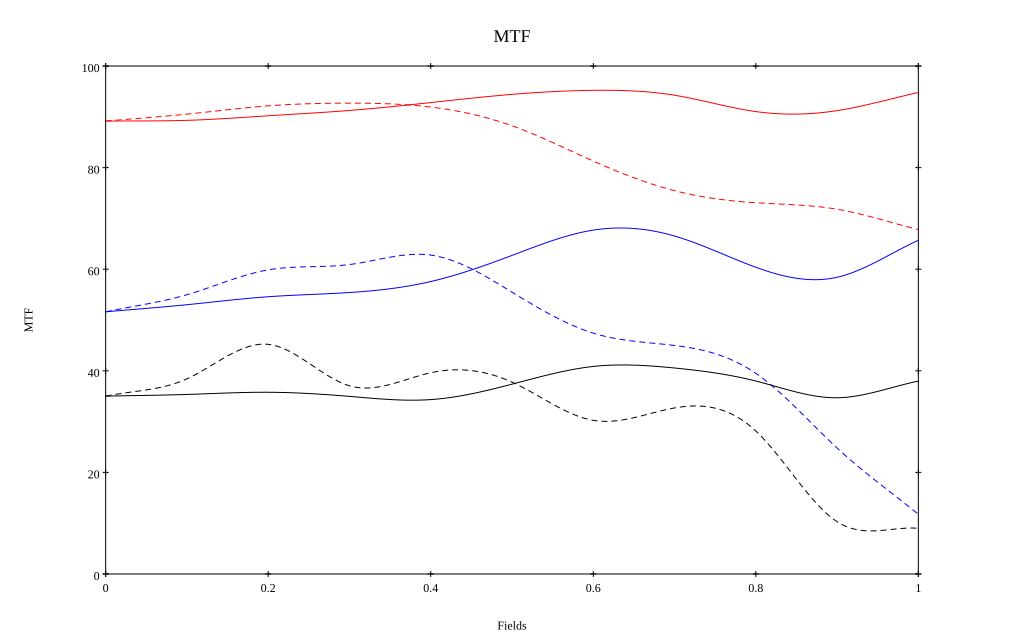

Source data for this figure (header and first rows):
, 0, 0.1, 0.2, 0.3, 0.4, 0.5, 0.6, 0.7, 0.8, 0.9, 1
10 sag, 0.892, 0.893, 0.902, 0.913, 0.928, 0.944, 0.952, 0.943, 0.91, 0.912, 0.948
10 tan, 0.892, 0.905, 0.922, 0.927, 0.919, 0.882, 0.813, 0.755, 0.731, 0.718, 0.678
30 sag, 0.516, 0.53, 0.546, 0.554, 0.576, 0.627, 0.677, 0.665, 0.604, 0.584, 0.657
30 tan, 0.516, 0.55, 0.599, 0.609, 0.628, 0.555, 0.474, 0.45, 0.395, 0.248, 0.118
50 sag, 0.35, 0.353, 0.358, 0.35, 0.343, 0.374, 0.409, 0.405, 0.38, 0.347, 0.38
50 tan, 0.35, 0.384, 0.452, 0.371, 0.396, 0.378, 0.302, 0.327, 0.281, 0.103, 0.09
